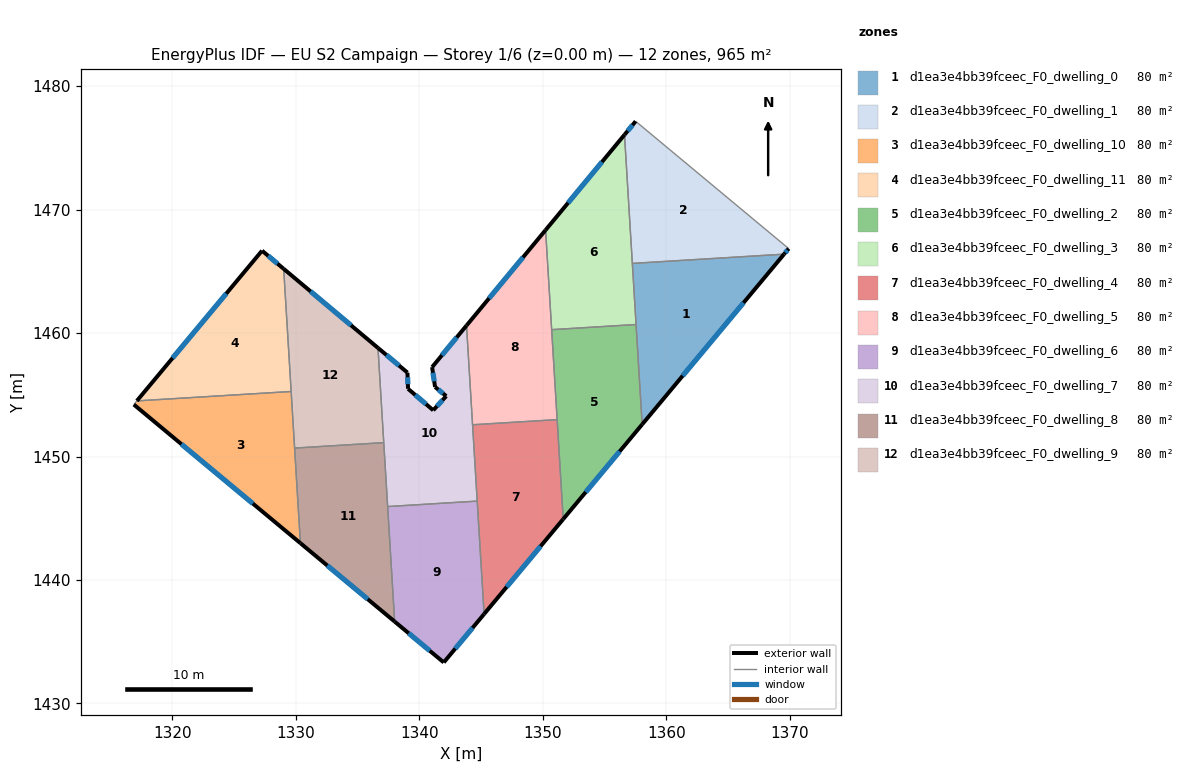
=== STOREY PLAN SPEC (per zone: floor XY polygon, exterior-wall plan segments, windows/doors) ===
zone 1: d1ea3e4bb39fceec_F0_dwelling_0  (80.4 m²)
  floor: (1369.53, 1466.39) (1358.04, 1452.60) (1357.25, 1465.64)
  exterior wall: (1358.04, 1452.60) – (1369.53, 1466.39)  [17.9 m]
    window: (1361.32, 1456.54) – (1366.25, 1462.45)  [9.9 m²]
  interior walls: 3
zone 2: d1ea3e4bb39fceec_F0_dwelling_1  (80.4 m²)
  floor: (1369.91, 1466.84) (1369.53, 1466.39) (1357.25, 1465.64) (1356.61, 1476.06) (1357.52, 1477.15)
  exterior wall: (1357.52, 1477.15) – (1356.61, 1476.06)  [1.4 m]
    window: (1357.26, 1476.84) – (1356.87, 1476.37)  [0.8 m²]
  exterior wall: (1369.53, 1466.39) – (1369.91, 1466.84)  [0.6 m]
    window: (1369.64, 1466.52) – (1369.80, 1466.71)  [0.3 m²]
  interior walls: 3
zone 3: d1ea3e4bb39fceec_F0_dwelling_10  (80.4 m²)
  floor: (1329.62, 1455.27) (1330.36, 1442.99) (1316.87, 1454.21) (1317.12, 1454.51)
  exterior wall: (1316.87, 1454.21) – (1330.36, 1442.99)  [17.5 m]
    window: (1320.73, 1451.00) – (1326.51, 1446.19)  [9.7 m²]
  interior walls: 4
zone 4: d1ea3e4bb39fceec_F0_dwelling_11  (80.4 m²)
  floor: (1329.01, 1465.20) (1329.62, 1455.27) (1317.12, 1454.51) (1327.26, 1466.67)
  exterior wall: (1327.26, 1466.67) – (1317.12, 1454.51)  [15.8 m]
    window: (1324.36, 1463.19) – (1320.02, 1457.98)  [8.7 m²]
  exterior wall: (1329.01, 1465.20) – (1327.26, 1466.67)  [2.3 m]
    window: (1328.51, 1465.62) – (1327.76, 1466.25)  [1.3 m²]
  interior walls: 2
zone 5: d1ea3e4bb39fceec_F0_dwelling_2  (80.4 m²)
  floor: (1357.55, 1460.69) (1358.04, 1452.60) (1351.65, 1444.93) (1350.71, 1460.28)
  exterior wall: (1351.65, 1444.93) – (1358.04, 1452.60)  [10.0 m]
    window: (1353.47, 1447.12) – (1356.21, 1450.41)  [5.5 m²]
  interior walls: 4
zone 6: d1ea3e4bb39fceec_F0_dwelling_3  (80.4 m²)
  floor: (1356.61, 1476.06) (1357.55, 1460.69) (1350.71, 1460.28) (1350.22, 1468.34)
  exterior wall: (1356.61, 1476.06) – (1350.22, 1468.34)  [10.0 m]
    window: (1354.78, 1473.85) – (1352.05, 1470.55)  [5.5 m²]
  interior walls: 4
zone 7: d1ea3e4bb39fceec_F0_dwelling_4  (80.4 m²)
  floor: (1351.16, 1452.99) (1351.65, 1444.93) (1345.24, 1437.25) (1344.31, 1452.57)
  exterior wall: (1345.24, 1437.25) – (1351.65, 1444.93)  [10.0 m]
    window: (1347.07, 1439.44) – (1349.82, 1442.73)  [5.5 m²]
  interior walls: 4
zone 8: d1ea3e4bb39fceec_F0_dwelling_5  (80.4 m²)
  floor: (1350.22, 1468.34) (1351.16, 1452.99) (1344.31, 1452.57) (1343.82, 1460.61)
  exterior wall: (1350.22, 1468.34) – (1343.82, 1460.61)  [10.0 m]
    window: (1348.39, 1466.13) – (1345.65, 1462.82)  [5.5 m²]
  interior walls: 4
zone 9: d1ea3e4bb39fceec_F0_dwelling_6  (80.4 m²)
  floor: (1344.68, 1446.39) (1345.24, 1437.25) (1341.97, 1433.33) (1338.00, 1436.63) (1337.43, 1445.95)
  exterior wall: (1341.97, 1433.33) – (1345.24, 1437.25)  [5.1 m]
    window: (1342.91, 1434.45) – (1344.31, 1436.13)  [2.8 m²]
  exterior wall: (1338.00, 1436.63) – (1341.97, 1433.33)  [5.2 m]
    window: (1339.13, 1435.69) – (1340.84, 1434.27)  [2.8 m²]
  interior walls: 3
zone 10: d1ea3e4bb39fceec_F0_dwelling_7  (80.4 m²)
  floor: (1343.82, 1460.61) (1344.68, 1446.39) (1337.43, 1445.95) (1336.65, 1458.80) (1339.03, 1456.80) (1339.08, 1455.49) (1341.12, 1453.75) (1342.17, 1454.89) (1341.27, 1455.63) (1341.03, 1457.24)
  exterior wall: (1341.03, 1457.24) – (1341.27, 1455.63)  [1.6 m]
    window: (1341.10, 1456.78) – (1341.20, 1456.09)  [0.9 m²]
  exterior wall: (1343.82, 1460.61) – (1341.03, 1457.24)  [4.4 m]
    window: (1343.02, 1459.65) – (1341.83, 1458.20)  [2.4 m²]
  exterior wall: (1339.03, 1456.80) – (1336.65, 1458.80)  [3.1 m]
    window: (1338.35, 1457.37) – (1337.33, 1458.23)  [1.7 m²]
  exterior wall: (1339.08, 1455.49) – (1339.03, 1456.80)  [1.3 m]
    window: (1339.07, 1455.86) – (1339.05, 1456.42)  [0.7 m²]
  exterior wall: (1341.12, 1453.75) – (1339.08, 1455.49)  [2.7 m]
    window: (1340.54, 1454.24) – (1339.66, 1454.99)  [1.5 m²]
  exterior wall: (1342.17, 1454.89) – (1341.12, 1453.75)  [1.6 m]
    window: (1341.87, 1454.57) – (1341.42, 1454.07)  [0.9 m²]
  exterior wall: (1341.27, 1455.63) – (1342.17, 1454.89)  [1.2 m]
    window: (1341.53, 1455.42) – (1341.92, 1455.11)  [0.6 m²]
  interior walls: 5
zone 11: d1ea3e4bb39fceec_F0_dwelling_8  (80.4 m²)
  floor: (1337.11, 1451.12) (1338.00, 1436.63) (1330.36, 1442.99) (1329.90, 1450.68)
  exterior wall: (1330.36, 1442.99) – (1338.00, 1436.63)  [9.9 m]
    window: (1332.55, 1441.17) – (1335.82, 1438.45)  [5.5 m²]
  interior walls: 4
zone 12: d1ea3e4bb39fceec_F0_dwelling_9  (80.4 m²)
  floor: (1336.65, 1458.80) (1337.11, 1451.12) (1329.90, 1450.68) (1329.01, 1465.20)
  exterior wall: (1336.65, 1458.80) – (1329.01, 1465.20)  [10.0 m]
    window: (1334.47, 1460.63) – (1331.19, 1463.37)  [5.5 m²]
  interior walls: 4

=== DERIVED (storey summary) ===
Building: EU S2 Campaign
Storey: 1 of 6  (floor level z = 0.00 m)
Storey gross floor area: 964.7 m²
Zones on this storey: 12
  - d1ea3e4bb39fceec_F0_dwelling_0: floor 80.4 m²; exterior wall 17.9 m (53.8 m²); 1 window(s) 9.9 m²; WWR 18.4%
  - d1ea3e4bb39fceec_F0_dwelling_1: floor 80.4 m²; exterior wall 2.0 m (6.0 m²); 2 window(s) 1.1 m²; WWR 18.4%
  - d1ea3e4bb39fceec_F0_dwelling_10: floor 80.4 m²; exterior wall 17.5 m (52.6 m²); 1 window(s) 9.7 m²; WWR 18.4%
  - d1ea3e4bb39fceec_F0_dwelling_11: floor 80.4 m²; exterior wall 18.1 m (54.4 m²); 2 window(s) 10.0 m²; WWR 18.4%
  - d1ea3e4bb39fceec_F0_dwelling_2: floor 80.4 m²; exterior wall 10.0 m (30.0 m²); 1 window(s) 5.5 m²; WWR 18.4%
  - d1ea3e4bb39fceec_F0_dwelling_3: floor 80.4 m²; exterior wall 10.0 m (30.1 m²); 1 window(s) 5.5 m²; WWR 18.4%
  - d1ea3e4bb39fceec_F0_dwelling_4: floor 80.4 m²; exterior wall 10.0 m (30.0 m²); 1 window(s) 5.5 m²; WWR 18.4%
  - d1ea3e4bb39fceec_F0_dwelling_5: floor 80.4 m²; exterior wall 10.0 m (30.1 m²); 1 window(s) 5.5 m²; WWR 18.4%
  - d1ea3e4bb39fceec_F0_dwelling_6: floor 80.4 m²; exterior wall 10.3 m (30.8 m²); 2 window(s) 5.7 m²; WWR 18.4%
  - d1ea3e4bb39fceec_F0_dwelling_7: floor 80.4 m²; exterior wall 15.8 m (47.5 m²); 7 window(s) 8.7 m²; WWR 18.4%
  - d1ea3e4bb39fceec_F0_dwelling_8: floor 80.4 m²; exterior wall 9.9 m (29.8 m²); 1 window(s) 5.5 m²; WWR 18.4%
  - d1ea3e4bb39fceec_F0_dwelling_9: floor 80.4 m²; exterior wall 10.0 m (29.9 m²); 1 window(s) 5.5 m²; WWR 18.4%
Zone adjacency (shared interzone walls):
  - d1ea3e4bb39fceec_F0_dwelling_0 ↔ d1ea3e4bb39fceec_F0_dwelling_1
  - d1ea3e4bb39fceec_F0_dwelling_0 ↔ d1ea3e4bb39fceec_F0_dwelling_2
  - d1ea3e4bb39fceec_F0_dwelling_0 ↔ d1ea3e4bb39fceec_F0_dwelling_3
  - d1ea3e4bb39fceec_F0_dwelling_1 ↔ d1ea3e4bb39fceec_F0_dwelling_3
  - d1ea3e4bb39fceec_F0_dwelling_10 ↔ d1ea3e4bb39fceec_F0_dwelling_11
  - d1ea3e4bb39fceec_F0_dwelling_10 ↔ d1ea3e4bb39fceec_F0_dwelling_8
  - d1ea3e4bb39fceec_F0_dwelling_10 ↔ d1ea3e4bb39fceec_F0_dwelling_9
  - d1ea3e4bb39fceec_F0_dwelling_11 ↔ d1ea3e4bb39fceec_F0_dwelling_9
  - d1ea3e4bb39fceec_F0_dwelling_2 ↔ d1ea3e4bb39fceec_F0_dwelling_3
  - d1ea3e4bb39fceec_F0_dwelling_2 ↔ d1ea3e4bb39fceec_F0_dwelling_4
  - d1ea3e4bb39fceec_F0_dwelling_2 ↔ d1ea3e4bb39fceec_F0_dwelling_5
  - d1ea3e4bb39fceec_F0_dwelling_3 ↔ d1ea3e4bb39fceec_F0_dwelling_5
  - d1ea3e4bb39fceec_F0_dwelling_4 ↔ d1ea3e4bb39fceec_F0_dwelling_5
  - d1ea3e4bb39fceec_F0_dwelling_4 ↔ d1ea3e4bb39fceec_F0_dwelling_6
  - d1ea3e4bb39fceec_F0_dwelling_4 ↔ d1ea3e4bb39fceec_F0_dwelling_7
  - d1ea3e4bb39fceec_F0_dwelling_5 ↔ d1ea3e4bb39fceec_F0_dwelling_7
  - d1ea3e4bb39fceec_F0_dwelling_6 ↔ d1ea3e4bb39fceec_F0_dwelling_7
  - d1ea3e4bb39fceec_F0_dwelling_6 ↔ d1ea3e4bb39fceec_F0_dwelling_8
  - d1ea3e4bb39fceec_F0_dwelling_7 ↔ d1ea3e4bb39fceec_F0_dwelling_8
  - d1ea3e4bb39fceec_F0_dwelling_7 ↔ d1ea3e4bb39fceec_F0_dwelling_9
  - d1ea3e4bb39fceec_F0_dwelling_8 ↔ d1ea3e4bb39fceec_F0_dwelling_9